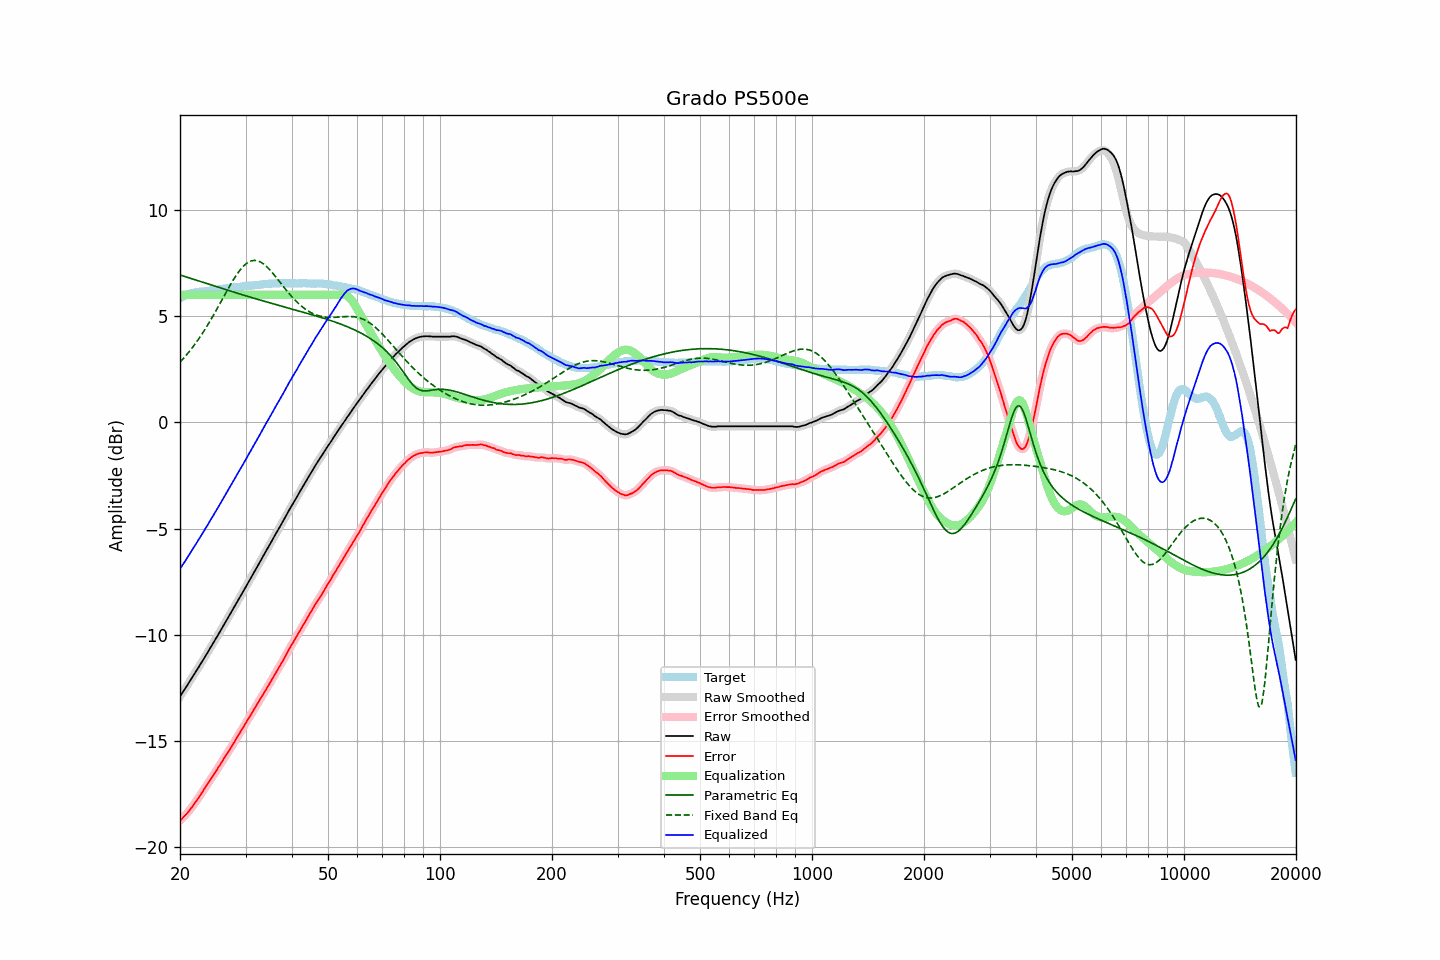

Values plotted in this chart, from the file beside it:
frequency, raw, error, smoothed, error_smoothed, equalization, parametric_eq, fixed_band_eq, equalized_raw, equalized_smoothed, target
20.00, -12.90, -18.75, -12.90, -18.75, 6.00, 6.94, 2.84, -6.90, -6.90, 5.85
20.20, -12.78, -18.67, -12.79, -18.67, 6.00, 6.91, 2.92, -6.78, -6.79, 5.89
20.40, -12.66, -18.59, -12.67, -18.59, 6.00, 6.89, 3.00, -6.66, -6.67, 5.93
20.61, -12.56, -18.51, -12.55, -18.51, 6.00, 6.86, 3.09, -6.56, -6.55, 5.95
20.81, -12.43, -18.43, -12.43, -18.43, 6.00, 6.84, 3.17, -6.43, -6.43, 6.00
21.02, -12.31, -18.35, -12.32, -18.34, 6.00, 6.82, 3.26, -6.31, -6.32, 6.04
21.23, -12.19, -18.25, -12.19, -18.25, 6.00, 6.79, 3.35, -6.19, -6.19, 6.05
21.44, -12.07, -18.15, -12.07, -18.15, 6.00, 6.77, 3.45, -6.07, -6.07, 6.07
21.66, -11.96, -18.05, -11.95, -18.05, 6.00, 6.74, 3.55, -5.96, -5.95, 6.09
21.87, -11.83, -17.94, -11.83, -17.94, 6.00, 6.72, 3.65, -5.83, -5.83, 6.10
22.09, -11.71, -17.84, -11.71, -17.84, 6.00, 6.69, 3.75, -5.71, -5.71, 6.12
22.31, -11.59, -17.73, -11.59, -17.73, 6.00, 6.67, 3.86, -5.59, -5.59, 6.13
22.54, -11.48, -17.62, -11.48, -17.62, 6.00, 6.64, 3.97, -5.48, -5.48, 6.14
22.76, -11.35, -17.51, -11.36, -17.50, 6.00, 6.62, 4.08, -5.35, -5.36, 6.15
22.99, -11.23, -17.39, -11.23, -17.39, 6.00, 6.60, 4.19, -5.23, -5.23, 6.15
23.22, -11.10, -17.27, -11.11, -17.27, 6.00, 6.57, 4.31, -5.10, -5.11, 6.16
23.45, -10.97, -17.15, -10.98, -17.15, 6.00, 6.55, 4.43, -4.97, -4.98, 6.17
23.69, -10.86, -17.04, -10.85, -17.03, 6.00, 6.52, 4.56, -4.86, -4.85, 6.18
23.92, -10.72, -16.91, -10.72, -16.92, 6.00, 6.50, 4.68, -4.72, -4.72, 6.19
24.16, -10.59, -16.80, -10.60, -16.81, 6.00, 6.47, 4.81, -4.59, -4.60, 6.21
24.40, -10.47, -16.70, -10.47, -16.69, 6.00, 6.45, 4.94, -4.47, -4.47, 6.23
24.65, -10.35, -16.58, -10.34, -16.58, 6.00, 6.43, 5.07, -4.35, -4.34, 6.23
24.89, -10.21, -16.45, -10.22, -16.46, 6.00, 6.40, 5.20, -4.21, -4.22, 6.24
25.14, -10.09, -16.34, -10.09, -16.34, 6.00, 6.38, 5.34, -4.09, -4.09, 6.25
25.39, -9.96, -16.22, -9.96, -16.22, 6.00, 6.35, 5.48, -3.96, -3.96, 6.26
25.65, -9.84, -16.11, -9.84, -16.11, 6.00, 6.33, 5.61, -3.84, -3.84, 6.28
25.91, -9.71, -15.98, -9.71, -15.99, 6.00, 6.31, 5.75, -3.71, -3.71, 6.28
26.16, -9.57, -15.86, -9.58, -15.86, 6.00, 6.28, 5.89, -3.57, -3.58, 6.29
26.43, -9.45, -15.74, -9.45, -15.74, 6.00, 6.26, 6.03, -3.45, -3.45, 6.30
26.69, -9.31, -15.62, -9.32, -15.62, 6.00, 6.23, 6.16, -3.31, -3.32, 6.31
26.96, -9.19, -15.51, -9.19, -15.51, 6.00, 6.21, 6.30, -3.19, -3.19, 6.32
27.23, -9.06, -15.39, -9.06, -15.39, 6.00, 6.19, 6.43, -3.06, -3.06, 6.33
27.50, -8.93, -15.27, -8.93, -15.27, 6.00, 6.16, 6.56, -2.93, -2.93, 6.34
27.77, -8.79, -15.14, -8.79, -15.14, 6.00, 6.14, 6.69, -2.79, -2.79, 6.34
28.05, -8.66, -15.03, -8.66, -15.02, 6.00, 6.12, 6.81, -2.66, -2.66, 6.36
28.33, -8.52, -14.88, -8.53, -14.89, 6.00, 6.09, 6.92, -2.52, -2.53, 6.36
28.62, -8.40, -14.77, -8.39, -14.76, 6.00, 6.07, 7.03, -2.40, -2.39, 6.37
28.90, -8.26, -14.64, -8.26, -14.64, 6.00, 6.05, 7.13, -2.26, -2.26, 6.38
29.19, -8.12, -14.50, -8.13, -14.52, 6.00, 6.02, 7.23, -2.12, -2.13, 6.38
29.48, -7.99, -14.40, -8.00, -14.39, 6.00, 6.00, 7.31, -1.99, -2.00, 6.41
29.78, -7.87, -14.27, -7.86, -14.27, 6.00, 5.98, 7.39, -1.87, -1.86, 6.41
30.08, -7.74, -14.15, -7.73, -14.15, 6.00, 5.95, 7.46, -1.74, -1.73, 6.42
30.38, -7.60, -14.01, -7.60, -14.02, 6.00, 5.93, 7.52, -1.60, -1.60, 6.41
30.68, -7.46, -13.90, -7.47, -13.89, 6.00, 5.91, 7.56, -1.46, -1.47, 6.43
30.99, -7.34, -13.77, -7.33, -13.77, 6.00, 5.89, 7.59, -1.34, -1.33, 6.43
31.30, -7.20, -13.64, -7.20, -13.64, 6.00, 5.86, 7.61, -1.20, -1.20, 6.44
31.61, -7.06, -13.51, -7.07, -13.51, 6.00, 5.84, 7.62, -1.06, -1.07, 6.45
31.93, -6.94, -13.39, -6.93, -13.39, 6.00, 5.82, 7.62, -0.94, -0.93, 6.46
32.24, -6.80, -13.26, -6.80, -13.26, 6.00, 5.80, 7.61, -0.80, -0.80, 6.46
32.57, -6.67, -13.14, -6.66, -13.14, 6.00, 5.78, 7.58, -0.67, -0.66, 6.48
32.89, -6.52, -13.01, -6.53, -13.01, 6.00, 5.75, 7.55, -0.52, -0.53, 6.48
33.22, -6.39, -12.89, -6.39, -12.89, 6.00, 5.73, 7.51, -0.39, -0.39, 6.49
33.55, -6.26, -12.76, -6.26, -12.76, 6.00, 5.71, 7.45, -0.26, -0.26, 6.50
33.89, -6.12, -12.63, -6.13, -12.64, 6.00, 5.69, 7.39, -0.12, -0.13, 6.51
34.23, -6.00, -12.51, -5.99, -12.51, 6.00, 5.67, 7.32, 0.00, 0.01, 6.52
34.57, -5.86, -12.39, -5.86, -12.38, 6.00, 5.64, 7.25, 0.14, 0.14, 6.53
34.92, -5.73, -12.25, -5.73, -12.26, 6.00, 5.62, 7.17, 0.27, 0.27, 6.52
35.27, -5.60, -12.13, -5.59, -12.12, 6.00, 5.60, 7.08, 0.40, 0.41, 6.53
35.62, -5.46, -12.00, -5.46, -11.99, 6.00, 5.58, 6.99, 0.54, 0.54, 6.54
35.97, -5.32, -11.86, -5.32, -11.86, 6.00, 5.56, 6.90, 0.68, 0.68, 6.54
... 635 more rows
